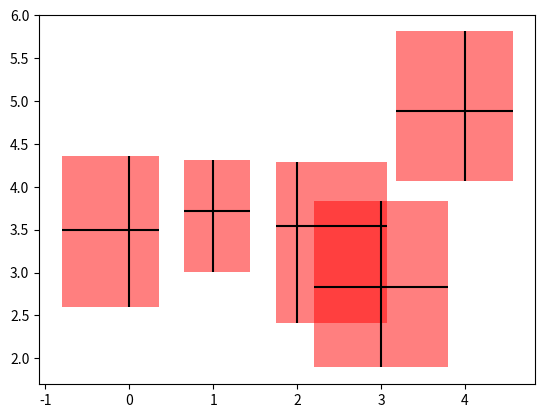

Here is the Python script that generated this plot:
%matplotlib inline

import numpy as np
import matplotlib.pyplot as plt
from matplotlib.collections import PatchCollection
from matplotlib.patches import Rectangle

# Number of data points
n = 5

# Dummy data
np.random.seed(19680801)
x = np.arange(0, n, 1)
y = np.random.rand(n) * 5.

# Dummy errors (above and below)
xerr = np.random.rand(2, n) + 0.1
yerr = np.random.rand(2, n) + 0.2


def make_error_boxes(ax, xdata, ydata, xerror, yerror, facecolor='r',
                     edgecolor='None', alpha=0.5):

    # Create list for all the error patches
    errorboxes = []

    # Loop over data points; create box from errors at each point
    for x, y, xe, ye in zip(xdata, ydata, xerror.T, yerror.T):
        rect = Rectangle((x - xe[0], y - ye[0]), xe.sum(), ye.sum())
        errorboxes.append(rect)

    # Create patch collection with specified colour/alpha
    pc = PatchCollection(errorboxes, facecolor=facecolor, alpha=alpha,
                         edgecolor=edgecolor)

    # Add collection to axes
    ax.add_collection(pc)

    # Plot errorbars
    artists = ax.errorbar(xdata, ydata, xerr=xerror, yerr=yerror,
                          fmt='None', ecolor='k')

    return artists


# Create figure and axes
fig, ax = plt.subplots(1)

# Call function to create error boxes
_ = make_error_boxes(ax, x, y, xerr, yerr)

plt.show()